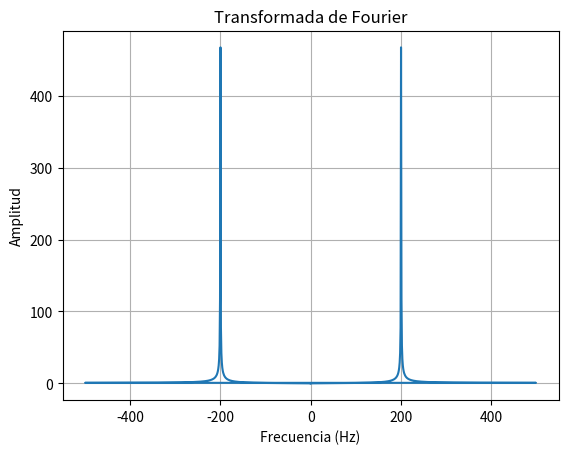
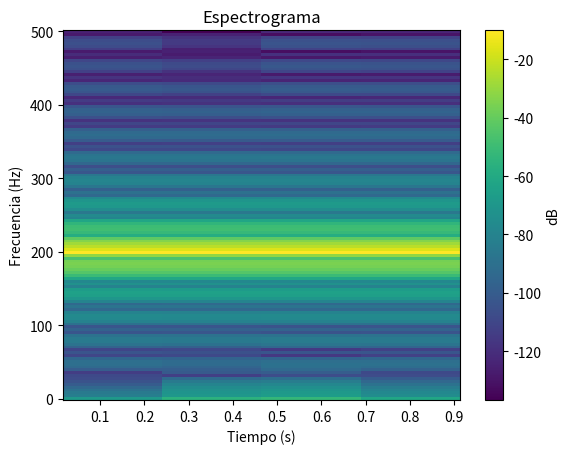

Here is the Python script that generated these plots, in order:
import numpy as np
import matplotlib.pyplot as plt
from scipy import fft, signal

# Parámetros de la señal
amplitud = 1.0
frecuencia = 200  # Hz
duracion = 1  # segundos
num_puntos = 1000  # Número de puntos en la señal

# Generar la señal sinusoidal
t = np.linspace(0, duracion, num_puntos)  # Tiempo
x = amplitud * np.sin(2 * np.pi * frecuencia * t)  # Señal

# Cálculo de la Transformada de Fourier
fft_result = np.fft.fft(x)
frequencies = np.fft.fftfreq(len(x), t[1] - t[0])

# Gráfico de la Transformada de Fourier
plt.figure()
plt.plot(frequencies, np.abs(fft_result))
plt.xlabel('Frecuencia (Hz)')
plt.ylabel('Amplitud')
plt.title('Transformada de Fourier')
plt.grid(True)
plt.show()

# Cálculo del espectrograma
frequencies, times, spectrogram = signal.spectrogram(x, fs=1/(t[1]-t[0]))

# Gráfico del espectrograma
plt.figure()
plt.pcolormesh(times, frequencies, 10 * np.log10(spectrogram))
plt.xlabel('Tiempo (s)')
plt.ylabel('Frecuencia (Hz)')
plt.title('Espectrograma')
plt.colorbar(label='dB')
plt.show()
